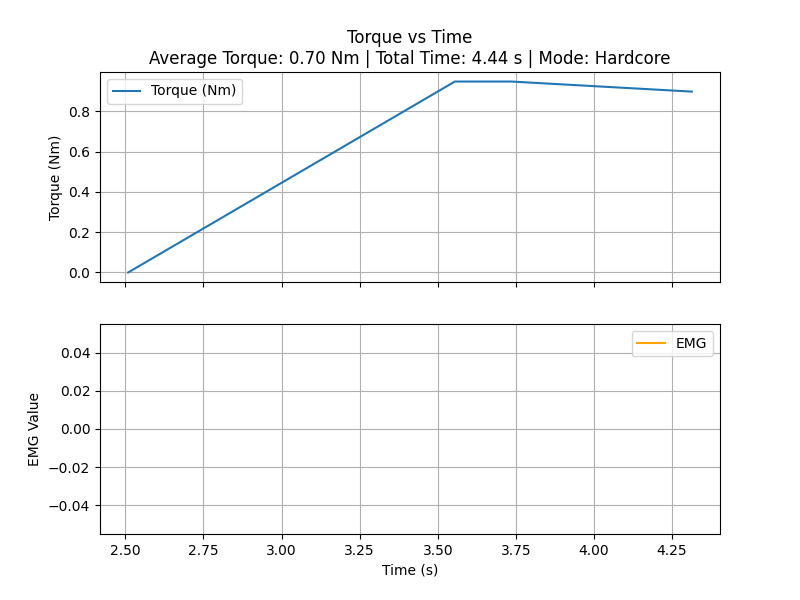

Data behind this chart, as committed beside it:
time_sec, torque_Nm
2.509, 0.0
3.555, 0.9486
3.735, 0.9486
4.313, 0.8986
